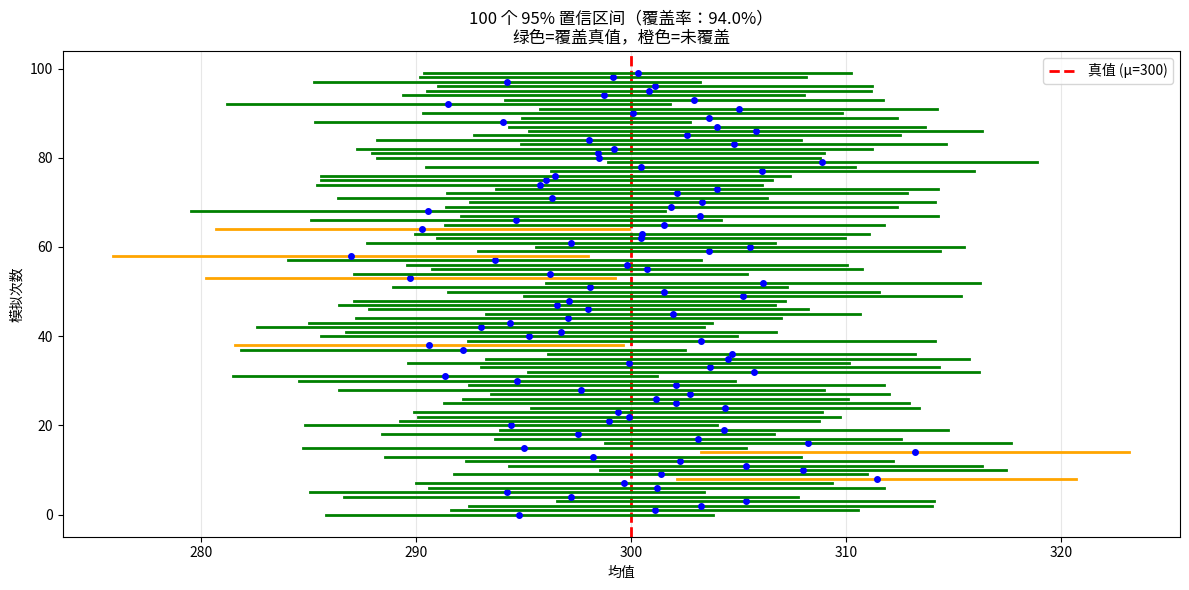

Write the Python code that produced this figure.
"""
示例：置信区间覆盖率模拟——理解 95% CI 的真正含义。

本例演示置信区间的频率学派解释：
- 重复抽样 100 次，构造 100 个 95% CI
- 约有 95 个区间会覆盖真值（绿色）
- 约有 5 个区间不会覆盖真值（橙色）

运行方式：python3 chapters/week_08/examples/01_ci_coverage.py
预期输出：
  - stdout 输出覆盖率（约 95%）
  - 生成 ci_coverage_simulation.png（100 个区间的可视化）
"""
from __future__ import annotations

import numpy as np
import matplotlib.pyplot as plt
from scipy import stats


def simulate_ci_coverage(true_mean: float = 300, true_std: float = 50,
                         n: int = 100, n_sim: int = 100,
                         conf_level: float = 0.95, seed: int = 42) -> tuple[list[tuple[float, float, float]], float]:
    """
    模拟置信区间的覆盖率。

    参数：
        true_mean: 真实均值
        true_std: 真实标准差
        n: 每次抽样的样本量
        n_sim: 模拟次数（构造多少个区间）
        conf_level: 置信水平（如 0.95）
        seed: 随机种子

    返回：
        intervals: 区间列表，每个元素是 (ci_low, ci_high, sample_mean)
        coverage_rate: 实际覆盖率
    """
    np.random.seed(seed)

    intervals = []
    coverage_count = 0

    for i in range(n_sim):
        # 从真实分布中抽样
        sample = np.random.normal(loc=true_mean, scale=true_std, size=n)

        # 计算样本均值和标准误
        sample_mean = np.mean(sample)
        sample_std = np.std(sample, ddof=1)
        standard_error = sample_std / np.sqrt(n)

        # 计算 t 临界值
        df = n - 1
        t_critical = stats.t.ppf((1 + conf_level) / 2, df)

        # 构造置信区间
        margin_of_error = t_critical * standard_error
        ci_low = sample_mean - margin_of_error
        ci_high = sample_mean + margin_of_error

        intervals.append((ci_low, ci_high, sample_mean))

        # 检查是否覆盖真值
        if ci_low <= true_mean <= ci_high:
            coverage_count += 1

    coverage_rate = coverage_count / n_sim
    return intervals, coverage_rate


def plot_ci_coverage(intervals: list[tuple[float, float, float]],
                     true_mean: float,
                     coverage_rate: float,
                     output_path: str = 'ci_coverage_simulation.png') -> None:
    """
    可视化置信区间覆盖率。

    参数：
        intervals: 区间列表
        true_mean: 真实均值
        coverage_rate: 覆盖率
        output_path: 输出图片路径
    """
    plt.figure(figsize=(12, 6))
    plt.axvline(true_mean, color='red', linestyle='--', linewidth=2,
                label=f'真值 (μ={true_mean})')

    for i, (ci_low, ci_high, sample_mean) in enumerate(intervals):
        color = 'green' if ci_low <= true_mean <= ci_high else 'orange'
        plt.plot([ci_low, ci_high], [i, i], color=color, linewidth=2)
        plt.plot(sample_mean, i, 'bo', markersize=4)

    plt.xlabel('均值')
    plt.ylabel('模拟次数')
    plt.title(f'100 个 95% 置信区间（覆盖率：{coverage_rate:.1%}）\n'
              f'绿色=覆盖真值，橙色=未覆盖')
    plt.legend(loc='upper right')
    plt.grid(True, alpha=0.3, axis='x')
    plt.tight_layout()
    plt.savefig(output_path, dpi=150)
    plt.show()
    print(f"图片已保存：{output_path}")


def main() -> None:
    """主函数：模拟并可视化置信区间覆盖率。"""
    print("=== 置信区间覆盖率模拟 ===\n")

    # 模拟 100 个 95% CI
    intervals, coverage_rate = simulate_ci_coverage(n_sim=100)

    print(f"理论覆盖率：95%")
    print(f"实际覆盖率：{coverage_rate:.1%}")
    print(f"覆盖区间数：{sum(1 for low, high, _ in intervals if low <= 300 <= high)}/100")

    # 解释
    print("\n频率学派解释：")
    print("  - 真值 μ=300 是固定不变的")
    print("  - 每次抽样得到不同的区间")
    print("  - 95% CI 说的是'长期覆盖率'，不是单次区间的概率")
    print("  - 你不知道当前区间是'对的'还是'错的'，只能相信这个方法")

    # 可视化
    plot_ci_coverage(intervals, true_mean=300, coverage_rate=coverage_rate)


if __name__ == "__main__":
    main()
